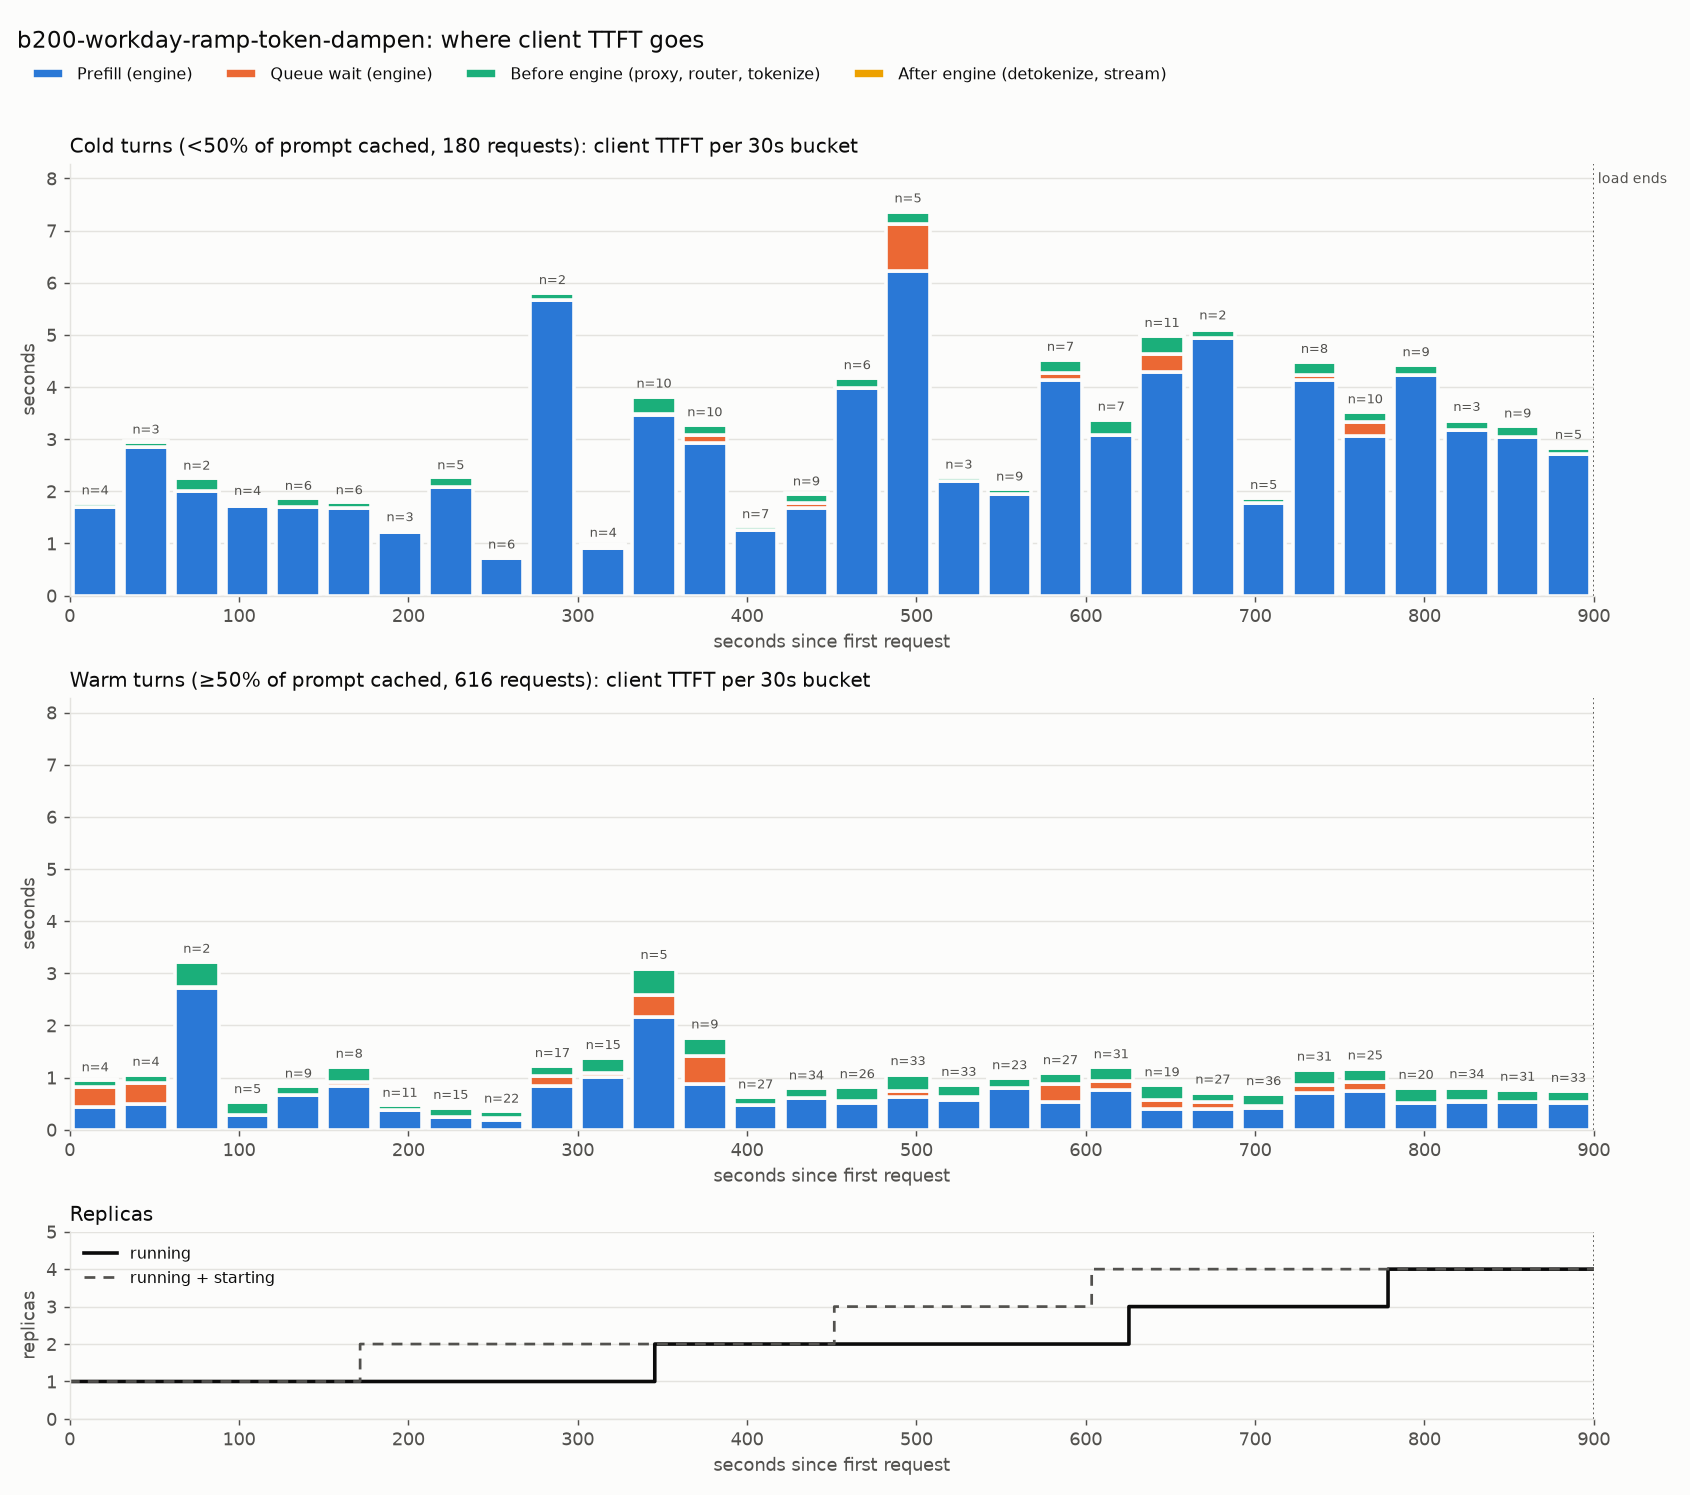

The table this chart was drawn from, first rows:
bucket_start_s, kind, requests, mean_isl, mean_uncached, mean_ttft_ms, plot_ttft_ms, mean_prefill_ms, plot_prefill_ms, mean_queue_ms, plot_queue_ms, mean_pre_ms, plot_pre_ms, mean_post_ms, plot_post_ms
0, warm, 4, 67680, 2608, 978.8, 0.9788, 430.3, 0.4303, 398.3, 0.3983, 115.5, 0.1155, 34.71, 0.03471
0, cold, 4, 32372, 32372, 1801, 1.801, 1702, 1.702, 0.4342, 0.0004342, 77.15, 0.07715, 20.91, 0.02091
30, warm, 4, 70518, 3878, 1085, 1.085, 492.4, 0.4924, 399.1, 0.3991, 166.7, 0.1667, 26.97, 0.02697
30, cold, 3, 51043, 51043, 2966, 2.966, 2851, 2.851, 0.4265, 0.0004265, 94.68, 0.09468, 19.61, 0.01961
60, warm, 2, 116028, 39196, 3252, 3.252, 2727, 2.727, 0.6075, 0.0006075, 481.9, 0.4819, 42.89, 0.04289
60, cold, 2, 39875, 39875, 2274, 2.274, 2005, 2.005, 0.5494, 0.0005494, 252, 0.252, 16.2, 0.0162
90, warm, 5, 64317, 4106, 560.7, 0.5607, 276.1, 0.2761, 0.4368, 0.0004368, 260.5, 0.2605, 23.7, 0.0237
90, cold, 4, 25336, 25336, 1791, 1.791, 1726, 1.726, 0.4174, 0.0004174, 53.07, 0.05307, 11.39, 0.01139
120, warm, 9, 42592, 8270, 858, 0.858, 661.1, 0.6611, 0.5106, 0.0005106, 179.6, 0.1796, 16.88, 0.01688
120, cold, 6, 34165, 29722, 1887, 1.887, 1706, 1.706, 0.6021, 0.0006021, 166.9, 0.1669, 13.75, 0.01375
150, warm, 8, 77938, 8750, 1239, 1.239, 840.1, 0.8401, 81.9, 0.0819, 281, 0.281, 35.82, 0.03582
150, cold, 6, 38830, 28899, 1804, 1.804, 1689, 1.689, 0.5705, 0.0005705, 97.76, 0.09776, 17.22, 0.01722
180, warm, 11, 45883, 4830, 489.4, 0.4894, 371.4, 0.3714, 0.6075, 0.0006075, 98.21, 0.09821, 19.19, 0.01919
180, cold, 3, 18215, 18215, 1285, 1.285, 1224, 1.224, 0.7229, 0.0007229, 50.47, 0.05047, 10.06, 0.01006
210, warm, 15, 58959, 3451, 449.2, 0.4492, 249.6, 0.2496, 0.5357, 0.0005357, 175, 0.175, 24.15, 0.02415
210, cold, 5, 32234, 32234, 2282, 2.282, 2086, 2.086, 0.6453, 0.0006453, 180.6, 0.1806, 14.91, 0.01491
240, warm, 22, 51539, 1862, 378, 0.378, 186.1, 0.1861, 36.19, 0.03619, 134.4, 0.1344, 21.36, 0.02136
240, cold, 6, 10897, 10897, 761.1, 0.7611, 715.4, 0.7154, 0.6533, 0.0006533, 34.52, 0.03452, 10.53, 0.01053
270, warm, 17, 59468, 3481, 1252, 1.252, 832.1, 0.8321, 194.4, 0.1944, 199.5, 0.1995, 26.01, 0.02601
270, cold, 2, 70402, 70402, 5833, 5.833, 5663, 5.663, 0.714, 0.000714, 131.6, 0.1316, 38.11, 0.03811
300, warm, 15, 79046, 10995, 1406, 1.406, 1019, 1.019, 67.99, 0.06799, 285.1, 0.2851, 33.85, 0.03385
300, cold, 4, 15506, 15506, 987.2, 0.9872, 913.5, 0.9135, 0.6032, 0.0006032, 58.49, 0.05849, 14.55, 0.01455
330, warm, 5, 65922, 11356, 3133, 3.133, 2167, 2.167, 407.2, 0.4072, 502.3, 0.5023, 55.83, 0.05583
330, cold, 10, 37336, 37336, 3848, 3.848, 3466, 3.466, 7.5, 0.0075, 343.3, 0.3433, 30.8, 0.0308
360, warm, 9, 80279, 4144, 1800, 1.8, 874.3, 0.8743, 546, 0.546, 342.6, 0.3426, 37.35, 0.03735
360, cold, 10, 36073, 36073, 3299, 3.299, 2928, 2.928, 156.9, 0.1569, 187.9, 0.1879, 25.58, 0.02558
390, warm, 27, 47862, 4829, 650.6, 0.6506, 469.5, 0.4695, 0.5214, 0.0005214, 158.1, 0.1581, 22.5, 0.0225
390, cold, 7, 18651, 18651, 1344, 1.344, 1262, 1.262, 0.5726, 0.0005726, 68.12, 0.06812, 13.79, 0.01379
420, warm, 34, 59219, 8075, 822.9, 0.8229, 611.8, 0.6118, 0.6208, 0.0006208, 184.8, 0.1848, 25.68, 0.02568
420, cold, 9, 24064, 24064, 1972, 1.972, 1689, 1.689, 87.15, 0.08715, 178.2, 0.1782, 17.36, 0.01736
450, warm, 26, 68109, 6293, 848.6, 0.8486, 514.7, 0.5147, 36.33, 0.03633, 267.4, 0.2674, 30.17, 0.03017
450, cold, 6, 78653, 65586, 4201, 4.201, 3980, 3.98, 0.6371, 0.0006371, 183.6, 0.1836, 37.01, 0.03701
480, warm, 33, 74471, 5336, 1098, 1.098, 633.7, 0.6337, 108.8, 0.1088, 316, 0.316, 39.33, 0.03933
480, cold, 5, 91340, 91340, 7398, 7.398, 6218, 6.218, 917.2, 0.9172, 219.1, 0.2191, 43.9, 0.0439
510, warm, 33, 78657, 6814, 890.5, 0.8905, 578.8, 0.5788, 49.65, 0.04965, 227.5, 0.2275, 34.52, 0.03452
510, cold, 3, 36630, 36630, 2294, 2.294, 2206, 2.206, 0.5968, 0.0005968, 70.33, 0.07033, 17.08, 0.01708
540, warm, 23, 83257, 7447, 1019, 1.019, 797.9, 0.7979, 0.6496, 0.0006496, 186.3, 0.1863, 34.5, 0.0345
540, cold, 9, 33983, 33983, 2064, 2.064, 1956, 1.956, 0.6317, 0.0006317, 91.74, 0.09174, 15.34, 0.01534
570, warm, 27, 67490, 5351, 1116, 1.116, 531.5, 0.5315, 351.7, 0.3517, 203.6, 0.2036, 29.49, 0.02949
570, cold, 7, 65419, 62731, 4553, 4.553, 4142, 4.142, 134.4, 0.1344, 243.1, 0.2431, 34.22, 0.03422
600, warm, 31, 71752, 5795, 1230, 1.23, 752.9, 0.7529, 186.6, 0.1866, 255.3, 0.2553, 34.84, 0.03484
600, cold, 7, 50785, 41825, 3406, 3.406, 3085, 3.085, 0.8472, 0.0008472, 289.6, 0.2896, 30.83, 0.03083
630, warm, 19, 70073, 2153, 884.2, 0.8842, 406.1, 0.4061, 157.8, 0.1578, 287.3, 0.2873, 32.97, 0.03297
630, cold, 11, 69951, 60401, 5011, 5.011, 4295, 4.295, 333.2, 0.3332, 343.9, 0.3439, 38.54, 0.03854
660, warm, 27, 82950, 5015, 744.4, 0.7444, 398.5, 0.3985, 132.9, 0.1329, 177.1, 0.1771, 36.02, 0.03602
660, cold, 2, 88995, 88995, 5156, 5.156, 4936, 4.936, 0.5967, 0.0005967, 165, 0.165, 54.26, 0.05426
690, warm, 36, 80732, 4205, 714.3, 0.7143, 425.3, 0.4253, 22.16, 0.02216, 230.7, 0.2307, 36.15, 0.03615
690, cold, 5, 33546, 33546, 1903, 1.903, 1768, 1.768, 0.5801, 0.0005801, 104.6, 0.1046, 29.33, 0.02933
720, warm, 31, 97951, 5439, 1184, 1.184, 702.3, 0.7023, 150.6, 0.1506, 283.4, 0.2834, 47.28, 0.04728
720, cold, 8, 64815, 59719, 4512, 4.512, 4131, 4.131, 103.6, 0.1036, 244.9, 0.2449, 33.15, 0.03315
750, warm, 25, 74569, 7082, 1206, 1.206, 735.3, 0.7353, 189.1, 0.1891, 249.2, 0.2492, 32.62, 0.03262
750, cold, 10, 51928, 51928, 3547, 3.547, 3061, 3.061, 263.8, 0.2638, 189.9, 0.1899, 31.73, 0.03173
780, warm, 20, 81584, 6241, 834.4, 0.8344, 506.7, 0.5067, 0.5617, 0.0005617, 291.4, 0.2914, 35.76, 0.03576
780, cold, 9, 84107, 75570, 4450, 4.45, 4228, 4.228, 0.5953, 0.0005953, 185.3, 0.1853, 35.71, 0.03571
810, warm, 34, 111895, 6424, 849.3, 0.8493, 537, 0.537, 6.192, 0.006192, 261.9, 0.2619, 44.14, 0.04414
810, cold, 3, 54961, 54961, 3400, 3.4, 3169, 3.169, 0.628, 0.000628, 182.7, 0.1827, 47.08, 0.04708
840, warm, 31, 90250, 5679, 796.7, 0.7967, 533.3, 0.5333, 4.652, 0.004652, 225.6, 0.2256, 33.14, 0.03314
840, cold, 9, 50698, 50698, 3274, 3.274, 3035, 3.035, 0.6145, 0.0006145, 218.1, 0.2181, 20.28, 0.02028
870, warm, 33, 79096, 7349, 775.6, 0.7756, 521.7, 0.5217, 0.5329, 0.0005329, 220.3, 0.2203, 33.16, 0.03316
870, cold, 5, 64972, 47411, 2865, 2.865, 2712, 2.712, 0.5861, 0.0005861, 120.9, 0.1209, 31.36, 0.03136
